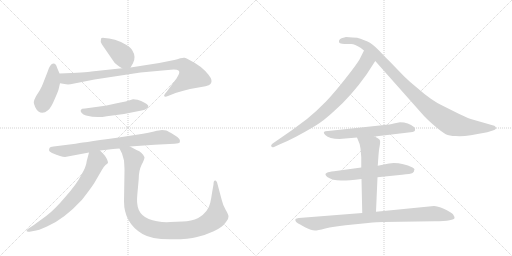
t = 0.00 s
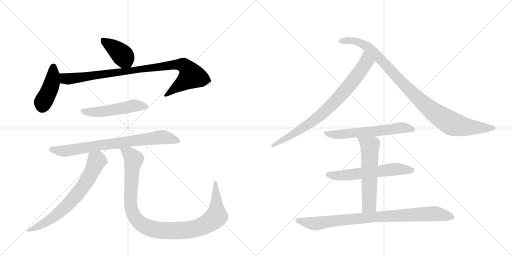
t = 2.15 s
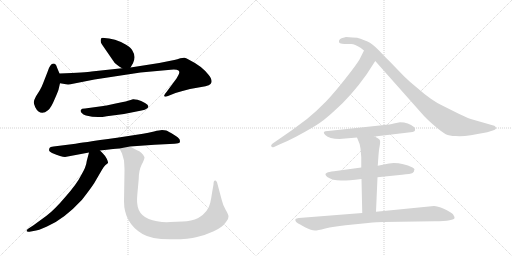
t = 4.31 s
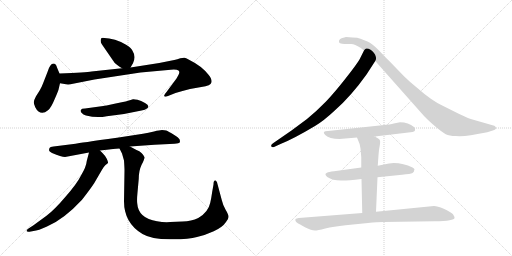
t = 6.46 s
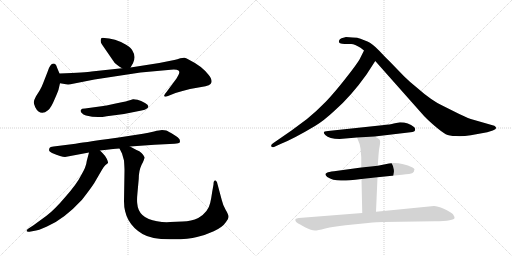
t = 8.61 s
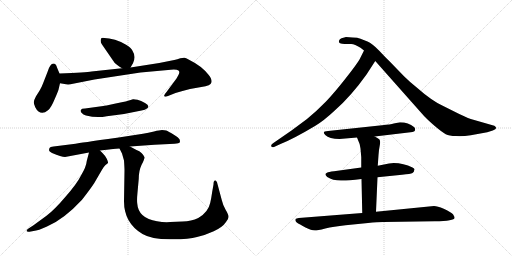
t = 10.76 s

The animated SVG that drew these frames (rendered in a browser with its animation timeline set to each time). Animation: 13 CSS @keyframes rules; one cycle of 10.76 s.

<svg version="1.1" viewBox="0 0 2048 1024" xmlns="http://www.w3.org/2000/svg">
  <g stroke="lightgray" stroke-dasharray="1,1" stroke-width="1" transform="scale(4, 4)">
    <line x1="0" y1="0" x2="256" y2="256"></line>
    <line x1="256" y1="0" x2="0" y2="256"></line>
    <line x1="128" y1="0" x2="128" y2="256"></line>
    <line x1="0" y1="128" x2="256" y2="128"></line>
    <line x1="256" y1="0" x2="512" y2="256"></line>
    <line x1="512" y1="0" x2="256" y2="256"></line>
    <line x1="384" y1="0" x2="384" y2="256"></line>
    <line x1="256" y1="128" x2="512" y2="128"></line>
  </g>
<g transform="scale(1, -1) translate(0, -850)">
   <style type="text/css">
    @keyframes keyframes0 {
      from {
       stroke: black;
       stroke-dashoffset: 399;
       stroke-width: 128;
       }
       56% {
       animation-timing-function: step-end;
       stroke: black;
       stroke-dashoffset: 0;
       stroke-width: 128;
       }
       to {
       stroke: black;
       stroke-width: 1024;
       }
       }
       #make-me-a-hanzi-animation-0 {
         animation: keyframes0 0.574707s both;
         animation-delay: 0.000000s;
         animation-timing-function: linear;
       }
    @keyframes keyframes1 {
      from {
       stroke: black;
       stroke-dashoffset: 426;
       stroke-width: 128;
       }
       58% {
       animation-timing-function: step-end;
       stroke: black;
       stroke-dashoffset: 0;
       stroke-width: 128;
       }
       to {
       stroke: black;
       stroke-width: 1024;
       }
       }
       #make-me-a-hanzi-animation-1 {
         animation: keyframes1 0.596680s both;
         animation-delay: 0.574707s;
         animation-timing-function: linear;
       }
    @keyframes keyframes2 {
      from {
       stroke: black;
       stroke-dashoffset: 935;
       stroke-width: 128;
       }
       75% {
       animation-timing-function: step-end;
       stroke: black;
       stroke-dashoffset: 0;
       stroke-width: 128;
       }
       to {
       stroke: black;
       stroke-width: 1024;
       }
       }
       #make-me-a-hanzi-animation-2 {
         animation: keyframes2 1.010905s both;
         animation-delay: 1.171387s;
         animation-timing-function: linear;
       }
    @keyframes keyframes3 {
      from {
       stroke: black;
       stroke-dashoffset: 511;
       stroke-width: 128;
       }
       62% {
       animation-timing-function: step-end;
       stroke: black;
       stroke-dashoffset: 0;
       stroke-width: 128;
       }
       to {
       stroke: black;
       stroke-width: 1024;
       }
       }
       #make-me-a-hanzi-animation-3 {
         animation: keyframes3 0.665853s both;
         animation-delay: 2.182292s;
         animation-timing-function: linear;
       }
    @keyframes keyframes4 {
      from {
       stroke: black;
       stroke-dashoffset: 769;
       stroke-width: 128;
       }
       71% {
       animation-timing-function: step-end;
       stroke: black;
       stroke-dashoffset: 0;
       stroke-width: 128;
       }
       to {
       stroke: black;
       stroke-width: 1024;
       }
       }
       #make-me-a-hanzi-animation-4 {
         animation: keyframes4 0.875814s both;
         animation-delay: 2.848145s;
         animation-timing-function: linear;
       }
    @keyframes keyframes5 {
      from {
       stroke: black;
       stroke-dashoffset: 693;
       stroke-width: 128;
       }
       69% {
       animation-timing-function: step-end;
       stroke: black;
       stroke-dashoffset: 0;
       stroke-width: 128;
       }
       to {
       stroke: black;
       stroke-width: 1024;
       }
       }
       #make-me-a-hanzi-animation-5 {
         animation: keyframes5 0.813965s both;
         animation-delay: 3.723958s;
         animation-timing-function: linear;
       }
    @keyframes keyframes6 {
      from {
       stroke: black;
       stroke-dashoffset: 1052;
       stroke-width: 128;
       }
       77% {
       animation-timing-function: step-end;
       stroke: black;
       stroke-dashoffset: 0;
       stroke-width: 128;
       }
       to {
       stroke: black;
       stroke-width: 1024;
       }
       }
       #make-me-a-hanzi-animation-6 {
         animation: keyframes6 1.106120s both;
         animation-delay: 4.537923s;
         animation-timing-function: linear;
       }
    @keyframes keyframes7 {
      from {
       stroke: black;
       stroke-dashoffset: 801;
       stroke-width: 128;
       }
       72% {
       animation-timing-function: step-end;
       stroke: black;
       stroke-dashoffset: 0;
       stroke-width: 128;
       }
       to {
       stroke: black;
       stroke-width: 1024;
       }
       }
       #make-me-a-hanzi-animation-7 {
         animation: keyframes7 0.901855s both;
         animation-delay: 5.644043s;
         animation-timing-function: linear;
       }
    @keyframes keyframes8 {
      from {
       stroke: black;
       stroke-dashoffset: 990;
       stroke-width: 128;
       }
       76% {
       animation-timing-function: step-end;
       stroke: black;
       stroke-dashoffset: 0;
       stroke-width: 128;
       }
       to {
       stroke: black;
       stroke-width: 1024;
       }
       }
       #make-me-a-hanzi-animation-8 {
         animation: keyframes8 1.055664s both;
         animation-delay: 6.545898s;
         animation-timing-function: linear;
       }
    @keyframes keyframes9 {
      from {
       stroke: black;
       stroke-dashoffset: 602;
       stroke-width: 128;
       }
       66% {
       animation-timing-function: step-end;
       stroke: black;
       stroke-dashoffset: 0;
       stroke-width: 128;
       }
       to {
       stroke: black;
       stroke-width: 1024;
       }
       }
       #make-me-a-hanzi-animation-9 {
         animation: keyframes9 0.739909s both;
         animation-delay: 7.601563s;
         animation-timing-function: linear;
       }
    @keyframes keyframes10 {
      from {
       stroke: black;
       stroke-dashoffset: 593;
       stroke-width: 128;
       }
       66% {
       animation-timing-function: step-end;
       stroke: black;
       stroke-dashoffset: 0;
       stroke-width: 128;
       }
       to {
       stroke: black;
       stroke-width: 1024;
       }
       }
       #make-me-a-hanzi-animation-10 {
         animation: keyframes10 0.732585s both;
         animation-delay: 8.341471s;
         animation-timing-function: linear;
       }
    @keyframes keyframes11 {
      from {
       stroke: black;
       stroke-dashoffset: 579;
       stroke-width: 128;
       }
       65% {
       animation-timing-function: step-end;
       stroke: black;
       stroke-dashoffset: 0;
       stroke-width: 128;
       }
       to {
       stroke: black;
       stroke-width: 1024;
       }
       }
       #make-me-a-hanzi-animation-11 {
         animation: keyframes11 0.721191s both;
         animation-delay: 9.074056s;
         animation-timing-function: linear;
       }
    @keyframes keyframes12 {
      from {
       stroke: black;
       stroke-dashoffset: 882;
       stroke-width: 128;
       }
       74% {
       animation-timing-function: step-end;
       stroke: black;
       stroke-dashoffset: 0;
       stroke-width: 128;
       }
       to {
       stroke: black;
       stroke-width: 1024;
       }
       }
       #make-me-a-hanzi-animation-12 {
         animation: keyframes12 0.967773s both;
         animation-delay: 9.795247s;
         animation-timing-function: linear;
       }
</style>
<path d="M 522 580 L 532 597 Q 545 623 530 647 Q 526 657 506 670 Q 486 683 460 691 Q 434 698 418 698 Q 406 700 404 695 Q 400 682 408 672 L 452 608 Q 458 596 469 590 Q 475 585 488 577 C 512 562 512 562 522 580 Z" fill="lightgray"></path> 
<path d="M 190 562 L 172 516 Q 167 502 158 487 L 144 465 Q 135 448 135 441 Q 135 434 141 421 Q 148 407 154 404 Q 171 391 192 409 Q 204 418 218 452 Q 233 486 234 491 L 240 517 C 245 539 245 539 238 556 L 228 580 Q 224 596 214 596 Q 200 596 190 562 Z" fill="lightgray"></path> 
<path d="M 240 517 L 264 513 Q 276 511 292 515 L 378 532 L 562 560 L 683 571 Q 707 573 714 568 Q 718 564 717 559 Q 716 553 706 536 L 666 482 Q 654 468 657 465 Q 660 461 672 466 L 702 478 Q 725 485 760 494 L 822 505 Q 838 508 842 514 Q 854 526 834 551 Q 807 586 756 611 Q 746 617 739 619 Q 733 620 721 617 Q 710 613 697 610 L 637 598 L 522 580 L 488 577 L 366 564 Q 346 561 238 556 C 208 555 210 522 240 517 Z" fill="lightgray"></path> 
<path d="M 413 426 L 340 416 Q 326 416 324 411 Q 320 407 326 399 Q 333 390 344 388 Q 387 377 427 385 L 496 394 L 566 408 Q 582 411 586 415 Q 592 418 593 423 Q 595 430 580 438 Q 564 448 550 451 Q 536 454 532 453 L 509 446 Q 500 443 458 435 Q 417 426 413 426 Z" fill="lightgray"></path> 
<path d="M 260 222 L 356 240 L 400 248 L 436 252 Q 448 254 478 256 L 520 264 L 618 271 L 698 275 Q 717 277 719 280 Q 721 287 718 293 Q 715 299 694 312 Q 673 325 665 328 Q 658 330 648 330 Q 639 330 616 324 Q 593 318 572 315 L 468 299 Q 316 278 302 275 L 214 264 Q 200 263 198 258 Q 196 251 196 249 Q 196 244 208 238 Q 246 222 260 222 Z" fill="lightgray"></path> 
<path d="M 356 240 L 347 206 Q 345 183 324 148 Q 307 114 262 63 Q 218 11 186 -13 L 134 -51 L 114 -64 Q 106 -69 106 -74 Q 107 -78 118 -77 L 134 -74 Q 153 -72 188 -56 Q 256 -27 328 51 Q 360 92 376 116 L 408 171 Q 412 180 422 190 Q 431 196 432 199 Q 433 202 427 215 Q 421 227 410 238 L 400 248 C 379 269 364 269 356 240 Z" fill="lightgray"></path> 
<path d="M 478 256 L 488 236 L 496 208 Q 498 178 498 169 L 496 45 Q 496 -42 570 -86 Q 605 -107 679 -107 Q 753 -108 788 -98 Q 820 -91 855 -75 Q 890 -59 904 -38 Q 915 -25 914 -16 Q 914 -8 903 10 Q 892 28 887 50 L 868 121 Q 866 126 862 128 Q 854 130 854 112 L 849 84 Q 845 56 841 39 Q 833 1 793 -22 Q 766 -35 730 -36 L 681 -38 Q 656 -40 628 -35 Q 553 -23 549 36 Q 547 50 550 80 L 555 135 Q 555 167 566 190 Q 578 212 578 221 Q 576 228 567 237 Q 558 246 546 250 L 520 264 C 494 278 465 283 478 256 Z" fill="lightgray"></path> 
<path d="M 1466 552 L 1501 606 C 1517 631 1469 675 1456 648 L 1438 612 Q 1427 593 1383 537 Q 1339 481 1304 444 Q 1264 403 1228 374 L 1166 328 L 1095 279 Q 1082 271 1085 265 Q 1088 259 1096 262 L 1122 274 Q 1171 293 1260 346 Q 1294 366 1339 408 Q 1405 466 1466 552 Z" fill="lightgray"></path> 
<path d="M 1501 606 L 1697 385 Q 1709 372 1739 346 Q 1770 320 1783 313 Q 1797 306 1823 306 Q 1849 304 1883 309 L 1949 321 L 1971 328 Q 1991 334 1981 344 Q 1979 347 1970 349 L 1890 372 Q 1880 374 1837 394 L 1769 428 Q 1726 448 1667 500 Q 1637 524 1616 545 L 1557 606 Q 1546 616 1517 647 Q 1488 677 1470 684 Q 1453 690 1442 695 Q 1431 700 1410 700 L 1384 702 L 1366 697 Q 1358 694 1356 687 Q 1354 680 1360 677 Q 1367 674 1379 674 L 1405 674 Q 1419 673 1442 659 L 1456 648 L 1501 606 Z" fill="lightgray"></path> 
<path d="M 1499 304 L 1642 321 Q 1660 322 1660 330 Q 1662 337 1656 342 Q 1634 361 1600 361 L 1575 356 Q 1563 352 1528 349 L 1312 326 Q 1285 326 1301 310 Q 1317 294 1358 294 L 1428 300 L 1499 304 Z" fill="lightgray"></path> 
<path d="M 1575 198 L 1556 196 L 1511 187 L 1445 180 L 1336 165 Q 1314 163 1308 159 Q 1295 154 1309 142 Q 1330 128 1364 128 Q 1378 126 1446 134 L 1510 141 L 1608 151 Q 1643 154 1650 158 Q 1657 162 1657 170 Q 1661 174 1650 180 Q 1614 198 1575 198 Z" fill="lightgray"></path> 
<path d="M 1511 187 L 1514 229 Q 1515 249 1519 268 Q 1523 287 1517 293 Q 1511 298 1499 304 C 1473 318 1417 328 1428 300 L 1434 285 Q 1440 275 1442 256 L 1445 221 L 1445 180 L 1446 134 L 1449 -2 C 1450 -32 1503 -27 1504 3 L 1510 141 L 1511 187 Z" fill="lightgray"></path> 
<path d="M 1449 -2 L 1195 -22 Q 1185 -23 1182 -26 Q 1180 -33 1184 -37 Q 1188 -42 1211 -54 Q 1235 -67 1243 -69 Q 1252 -72 1260 -72 Q 1269 -72 1301 -64 Q 1334 -56 1382 -51 L 1472 -42 Q 1510 -38 1533 -38 L 1739 -35 Q 1818 -34 1818 -22 Q 1819 -18 1812 -7 Q 1802 3 1775 15 Q 1749 26 1736 26 L 1504 3 L 1449 -2 Z" fill="lightgray"></path> 
      <clipPath id="make-me-a-hanzi-clip-0">
      <path d="M 522 580 L 532 597 Q 545 623 530 647 Q 526 657 506 670 Q 486 683 460 691 Q 434 698 418 698 Q 406 700 404 695 Q 400 682 408 672 L 452 608 Q 458 596 469 590 Q 475 585 488 577 C 512 562 512 562 522 580 Z" fill="lightgray"></path>
      </clipPath>
      <path clip-path="url(#make-me-a-hanzi-clip-0)" d="M 413 688 L 487 632 L 515 590 " fill="none" id="make-me-a-hanzi-animation-0" stroke-dasharray="271 542" stroke-linecap="round"></path>

      <clipPath id="make-me-a-hanzi-clip-1">
      <path d="M 190 562 L 172 516 Q 167 502 158 487 L 144 465 Q 135 448 135 441 Q 135 434 141 421 Q 148 407 154 404 Q 171 391 192 409 Q 204 418 218 452 Q 233 486 234 491 L 240 517 C 245 539 245 539 238 556 L 228 580 Q 224 596 214 596 Q 200 596 190 562 Z" fill="lightgray"></path>
      </clipPath>
      <path clip-path="url(#make-me-a-hanzi-clip-1)" d="M 214 584 L 204 505 L 172 440 L 169 422 " fill="none" id="make-me-a-hanzi-animation-1" stroke-dasharray="298 596" stroke-linecap="round"></path>

      <clipPath id="make-me-a-hanzi-clip-2">
      <path d="M 240 517 L 264 513 Q 276 511 292 515 L 378 532 L 562 560 L 683 571 Q 707 573 714 568 Q 718 564 717 559 Q 716 553 706 536 L 666 482 Q 654 468 657 465 Q 660 461 672 466 L 702 478 Q 725 485 760 494 L 822 505 Q 838 508 842 514 Q 854 526 834 551 Q 807 586 756 611 Q 746 617 739 619 Q 733 620 721 617 Q 710 613 697 610 L 637 598 L 522 580 L 488 577 L 366 564 Q 346 561 238 556 C 208 555 210 522 240 517 Z" fill="lightgray"></path>
      </clipPath>
      <path clip-path="url(#make-me-a-hanzi-clip-2)" d="M 250 550 L 261 535 L 281 535 L 678 589 L 734 590 L 757 566 L 766 546 L 664 467 " fill="none" id="make-me-a-hanzi-animation-2" stroke-dasharray="807 1614" stroke-linecap="round"></path>

      <clipPath id="make-me-a-hanzi-clip-3">
      <path d="M 413 426 L 340 416 Q 326 416 324 411 Q 320 407 326 399 Q 333 390 344 388 Q 387 377 427 385 L 496 394 L 566 408 Q 582 411 586 415 Q 592 418 593 423 Q 595 430 580 438 Q 564 448 550 451 Q 536 454 532 453 L 509 446 Q 500 443 458 435 Q 417 426 413 426 Z" fill="lightgray"></path>
      </clipPath>
      <path clip-path="url(#make-me-a-hanzi-clip-3)" d="M 332 406 L 393 402 L 533 428 L 584 424 " fill="none" id="make-me-a-hanzi-animation-3" stroke-dasharray="383 766" stroke-linecap="round"></path>

      <clipPath id="make-me-a-hanzi-clip-4">
      <path d="M 260 222 L 356 240 L 400 248 L 436 252 Q 448 254 478 256 L 520 264 L 618 271 L 698 275 Q 717 277 719 280 Q 721 287 718 293 Q 715 299 694 312 Q 673 325 665 328 Q 658 330 648 330 Q 639 330 616 324 Q 593 318 572 315 L 468 299 Q 316 278 302 275 L 214 264 Q 200 263 198 258 Q 196 251 196 249 Q 196 244 208 238 Q 246 222 260 222 Z" fill="lightgray"></path>
      </clipPath>
      <path clip-path="url(#make-me-a-hanzi-clip-4)" d="M 206 251 L 263 246 L 432 275 L 647 301 L 713 286 " fill="none" id="make-me-a-hanzi-animation-4" stroke-dasharray="641 1282" stroke-linecap="round"></path>

      <clipPath id="make-me-a-hanzi-clip-5">
      <path d="M 356 240 L 347 206 Q 345 183 324 148 Q 307 114 262 63 Q 218 11 186 -13 L 134 -51 L 114 -64 Q 106 -69 106 -74 Q 107 -78 118 -77 L 134 -74 Q 153 -72 188 -56 Q 256 -27 328 51 Q 360 92 376 116 L 408 171 Q 412 180 422 190 Q 431 196 432 199 Q 433 202 427 215 Q 421 227 410 238 L 400 248 C 379 269 364 269 356 240 Z" fill="lightgray"></path>
      </clipPath>
      <path clip-path="url(#make-me-a-hanzi-clip-5)" d="M 422 200 L 387 207 L 329 99 L 248 9 L 186 -37 L 113 -71 " fill="none" id="make-me-a-hanzi-animation-5" stroke-dasharray="565 1130" stroke-linecap="round"></path>

      <clipPath id="make-me-a-hanzi-clip-6">
      <path d="M 478 256 L 488 236 L 496 208 Q 498 178 498 169 L 496 45 Q 496 -42 570 -86 Q 605 -107 679 -107 Q 753 -108 788 -98 Q 820 -91 855 -75 Q 890 -59 904 -38 Q 915 -25 914 -16 Q 914 -8 903 10 Q 892 28 887 50 L 868 121 Q 866 126 862 128 Q 854 130 854 112 L 849 84 Q 845 56 841 39 Q 833 1 793 -22 Q 766 -35 730 -36 L 681 -38 Q 656 -40 628 -35 Q 553 -23 549 36 Q 547 50 550 80 L 555 135 Q 555 167 566 190 Q 578 212 578 221 Q 576 228 567 237 Q 558 246 546 250 L 520 264 C 494 278 465 283 478 256 Z" fill="lightgray"></path>
      </clipPath>
      <path clip-path="url(#make-me-a-hanzi-clip-6)" d="M 486 254 L 516 236 L 535 213 L 522 68 L 526 10 L 542 -23 L 558 -40 L 599 -63 L 652 -73 L 740 -71 L 809 -55 L 845 -35 L 866 -15 L 862 122 " fill="none" id="make-me-a-hanzi-animation-6" stroke-dasharray="924 1848" stroke-linecap="round"></path>

      <clipPath id="make-me-a-hanzi-clip-7">
      <path d="M 1466 552 L 1501 606 C 1517 631 1469 675 1456 648 L 1438 612 Q 1427 593 1383 537 Q 1339 481 1304 444 Q 1264 403 1228 374 L 1166 328 L 1095 279 Q 1082 271 1085 265 Q 1088 259 1096 262 L 1122 274 Q 1171 293 1260 346 Q 1294 366 1339 408 Q 1405 466 1466 552 Z" fill="lightgray"></path>
      </clipPath>
      <path clip-path="url(#make-me-a-hanzi-clip-7)" d="M 1458 639 L 1465 602 L 1460 593 L 1346 450 L 1242 357 L 1092 267 " fill="none" id="make-me-a-hanzi-animation-7" stroke-dasharray="673 1346" stroke-linecap="round"></path>

      <clipPath id="make-me-a-hanzi-clip-8">
      <path d="M 1501 606 L 1697 385 Q 1709 372 1739 346 Q 1770 320 1783 313 Q 1797 306 1823 306 Q 1849 304 1883 309 L 1949 321 L 1971 328 Q 1991 334 1981 344 Q 1979 347 1970 349 L 1890 372 Q 1880 374 1837 394 L 1769 428 Q 1726 448 1667 500 Q 1637 524 1616 545 L 1557 606 Q 1546 616 1517 647 Q 1488 677 1470 684 Q 1453 690 1442 695 Q 1431 700 1410 700 L 1384 702 L 1366 697 Q 1358 694 1356 687 Q 1354 680 1360 677 Q 1367 674 1379 674 L 1405 674 Q 1419 673 1442 659 L 1456 648 L 1501 606 Z" fill="lightgray"></path>
      </clipPath>
      <path clip-path="url(#make-me-a-hanzi-clip-8)" d="M 1367 686 L 1416 687 L 1466 665 L 1661 467 L 1727 407 L 1798 360 L 1871 342 L 1974 337 " fill="none" id="make-me-a-hanzi-animation-8" stroke-dasharray="862 1724" stroke-linecap="round"></path>

      <clipPath id="make-me-a-hanzi-clip-9">
      <path d="M 1499 304 L 1642 321 Q 1660 322 1660 330 Q 1662 337 1656 342 Q 1634 361 1600 361 L 1575 356 Q 1563 352 1528 349 L 1312 326 Q 1285 326 1301 310 Q 1317 294 1358 294 L 1428 300 L 1499 304 Z" fill="lightgray"></path>
      </clipPath>
      <path clip-path="url(#make-me-a-hanzi-clip-9)" d="M 1305 319 L 1349 311 L 1598 338 L 1649 333 " fill="none" id="make-me-a-hanzi-animation-9" stroke-dasharray="474 948" stroke-linecap="round"></path>

      <clipPath id="make-me-a-hanzi-clip-10">
      <path d="M 1575 198 L 1556 196 L 1511 187 L 1445 180 L 1336 165 Q 1314 163 1308 159 Q 1295 154 1309 142 Q 1330 128 1364 128 Q 1378 126 1446 134 L 1510 141 L 1608 151 Q 1643 154 1650 158 Q 1657 162 1657 170 Q 1661 174 1650 180 Q 1614 198 1575 198 Z" fill="lightgray"></path>
      </clipPath>
      <path clip-path="url(#make-me-a-hanzi-clip-10)" d="M 1310 151 L 1384 149 L 1595 174 L 1645 169 " fill="none" id="make-me-a-hanzi-animation-10" stroke-dasharray="465 930" stroke-linecap="round"></path>

      <clipPath id="make-me-a-hanzi-clip-11">
      <path d="M 1511 187 L 1514 229 Q 1515 249 1519 268 Q 1523 287 1517 293 Q 1511 298 1499 304 C 1473 318 1417 328 1428 300 L 1434 285 Q 1440 275 1442 256 L 1445 221 L 1445 180 L 1446 134 L 1449 -2 C 1450 -32 1503 -27 1504 3 L 1510 141 L 1511 187 Z" fill="lightgray"></path>
      </clipPath>
      <path clip-path="url(#make-me-a-hanzi-clip-11)" d="M 1435 299 L 1479 265 L 1477 29 L 1455 6 " fill="none" id="make-me-a-hanzi-animation-11" stroke-dasharray="451 902" stroke-linecap="round"></path>

      <clipPath id="make-me-a-hanzi-clip-12">
      <path d="M 1449 -2 L 1195 -22 Q 1185 -23 1182 -26 Q 1180 -33 1184 -37 Q 1188 -42 1211 -54 Q 1235 -67 1243 -69 Q 1252 -72 1260 -72 Q 1269 -72 1301 -64 Q 1334 -56 1382 -51 L 1472 -42 Q 1510 -38 1533 -38 L 1739 -35 Q 1818 -34 1818 -22 Q 1819 -18 1812 -7 Q 1802 3 1775 15 Q 1749 26 1736 26 L 1504 3 L 1449 -2 Z" fill="lightgray"></path>
      </clipPath>
      <path clip-path="url(#make-me-a-hanzi-clip-12)" d="M 1190 -30 L 1258 -45 L 1471 -20 L 1731 -5 L 1811 -20 " fill="none" id="make-me-a-hanzi-animation-12" stroke-dasharray="754 1508" stroke-linecap="round"></path>

</g>
</svg>
